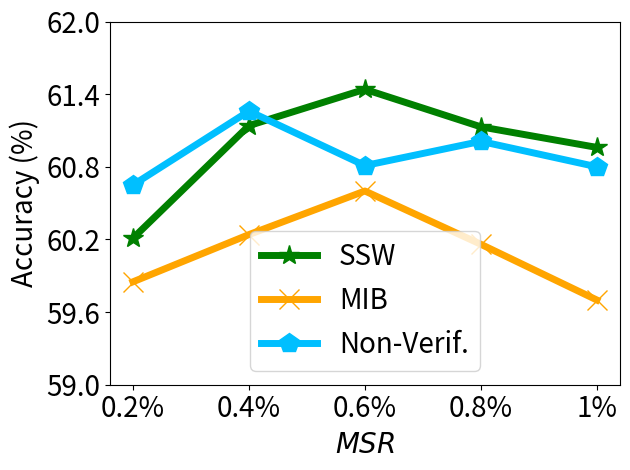

Source code (Python):


import numpy as np
import matplotlib.pyplot as plt

# epsilon = 3
# beta = 1 / epsilon


# snr = 5, beta_u = 0.1 on mnist

x=[1, 2, 3, 4, 5]
# validation_for_plt =[97,95.8600, 94.9400, 93.5400, 93.2400]
# attack_for_plt=[0, 0.3524, 0, 0.1762, 0.1762]
# basic_for_plt=[99.8, 99.8, 99.8, 99.8, 99.8]

labels = ['0.2%', '0.4%', '0.6%', '0.8%', '1%' ]
non_verify = [60.65, 61.26, 60.81, 61.01, 60.80]

mib = [59.85, 60.24, 60.60, 60.16, 59.70]
vmu = [60.21, 61.14, 61.44, 61.13, 60.96]


#unl_ss_wo = [94.32, 94.53, 94.78, 93.38, 94.04]



plt.figure()
l_w=5
m_s=15
#plt.figure(figsize=(8, 5.3))
#plt.plot(x, unl_fr, color='blue', marker='^', label='Retrain',linewidth=l_w, markersize=m_s)
plt.plot(x, vmu, color='g',  marker='*',  label='SSW',linewidth=l_w, markersize=m_s)
#plt.plot(x, unl_ss_wo, color='palegreen',  marker='1',  label='MCFU$_{w/o}$',linewidth=l_w, markersize=m_s)

plt.plot(x, mib, color='orange',  marker='x',  label='MIB',linewidth=l_w,  markersize=m_s)

plt.plot(x, non_verify, color='deepskyblue',  marker='p',  label='Non-Verif.',linewidth=l_w, markersize=m_s)


#plt.plot(x, unl_vibu, color='silver',  marker='d',  label='VIBU',linewidth=4,  markersize=10)

# plt.plot(x, y_sa03, color='r',  marker='2',  label='AAAI21 A_acc, pr=0.3',linewidth=3, markersize=8)
# plt.plot(x, y_sa05, color='darkblue',  marker='4',  label='AAAI21 A_acc, pr=0.5',linewidth=3, markersize=8)
# plt.plot(x, y_ma03, color='darkviolet',  marker='3',  label='FedMC A_acc, pr=0.3',linewidth=3, markersize=8)
# plt.plot(x, y_ma05, color='cyan',  marker='p',  label='FedMC A_acc, pr=0.5',linewidth=3, markersize=8)


# plt.grid()
leg = plt.legend(fancybox=True, shadow=True)
# plt.xlabel('Malicious Client Ratio (%)' ,fontsize=16)
plt.ylabel('Accuracy (%)' ,fontsize=20)
my_y_ticks = np.arange(59 ,62.1,0.6)
plt.yticks(my_y_ticks,fontsize=20)
plt.xlabel('$\it{MSR}$' ,fontsize=20)

plt.xticks(x, labels, fontsize=20)
# plt.title('CIFAR10 IID')
plt.legend(loc='best',fontsize=20)
plt.tight_layout()
#plt.title("MNIST")
plt.rcParams['figure.figsize'] = (2.0, 1)
plt.rcParams['image.interpolation'] = 'nearest'
plt.rcParams['figure.subplot.left'] = 0.11
plt.rcParams['figure.subplot.bottom'] = 0.08
plt.rcParams['figure.subplot.right'] = 0.977
plt.rcParams['figure.subplot.top'] = 0.969
plt.savefig('cifar100_acc_msr_curve.png', dpi=200)
plt.show()